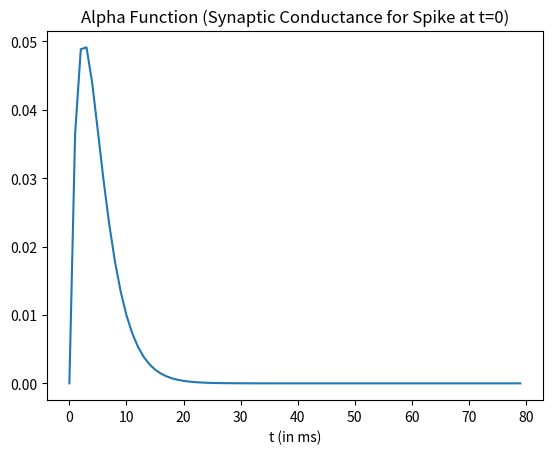
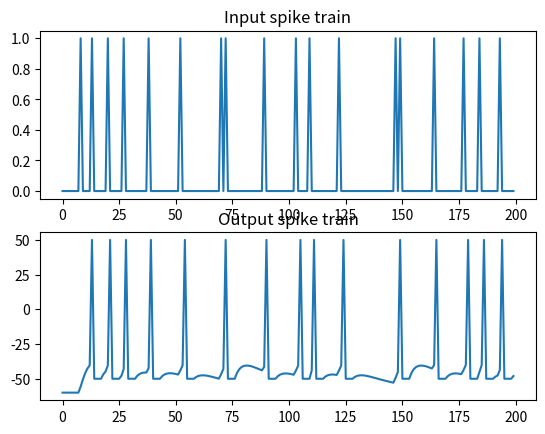

The script that saved these images, in order:
import matplotlib.pyplot as plt
import numpy as np
import time

from numpy import concatenate as cc

"""
Fire a neuron via alpha function synapse and random input spike train
"""

np.random.seed(0)
# I & F implementation dV/dt = - V/RC + I/C
h = 1. # step size, Euler method, = dt ms
t_max= 200 # ms, simulation time period
tstop = int(t_max/h) # number of time steps
ref = 0 # refractory period counter

# Generate random input spikes.
# Note: This is not entirely realistic - no refractory period
# Also: if you change step size h, input spike train changes too...
thr = 0.9 # threshold for random spikes
spike_train = np.random.rand(tstop) > thr

# alpha func synaptic conductance
t_a = 100 # Max duration of syn conductance
t_peak = 2.5 # ms
g_peak = 0.05 # nS (peak synaptic conductance)
const = g_peak / (t_peak*np.exp(-1));
t_vec = np.arange(0, t_a + h, h)
alpha_func = const * t_vec * (np.exp(-t_vec/t_peak))

plt.plot(t_vec[:80], alpha_func[:80])
plt.xlabel("t (in ms)")
plt.title("Alpha Function (Synaptic Conductance for Spike at t=0)")
plt.draw()
time.sleep(2) 

# capacitance and leak resistance
C = 0.5 # nF
R = 40 # M ohms
print("C = {}".format(C))
print("R = {}".format(R))

# conductance and associated parameters to simulate spike rate adaptation
g_ad = 0
G_inc = 1/h
tau_ad = 2

# Initialize basic parameters.
E_leak = -60 # mV, equilibrium potential
E_syn = 0 # Excitatory synapse (why is this excitatory?)
g_syn = 0 # Current syn conductance
V_th = -40 # spike threshold mV
V_spike = 50 # spike value mV
ref_max = 4/h # Starting value of ref period counter
t_list = np.array([], dtype=int)
V = E_leak
V_trace = [V]
t_trace = [0]

fig, axs = plt.subplots(2, 1)
axs[0].plot(np.arange(0,t_max,h), spike_train)
axs[0].set_title("Input spike train")

for t in range(tstop):

    # Compute input.
    if spike_train[t]: # check for input spike
        t_list = cc([t_list, [1]])

    # Calculate synaptic current due to current and past input spikes.
    g_syn = np.sum(alpha_func[t_list])
    I_syn = g_syn*(E_syn - V) 

    # Update spike times.
    if np.any(t_list):
        t_list = t_list + 1
        if t_list[0] == t_a: # Reached max duration of syn conductance
            t_list = t_list[1:]

    # Compute membrane voltage
    # Euler method: V(t+h) = V(t) + h*dV/dt
    if not ref:
        V = V + h*(-((V-E_leak)*(1+R*g_ad)/(R*C)) + (I_syn/C))
        g_ad = g_ad + h*(-g_ad/tau_ad) # spike rate adaptation
    else:
        ref -= 1
        V = V_th - 10 # reset voltage after spike
        g_ad = 0

    # Generate spike.
    if (V > V_th) and not ref:
        V = V_spike
        ref = ref_max
        g_ad = g_ad + G_inc

    V_trace += [V]
    t_trace += [t*h]


axs[1].plot(t_trace,V_trace)
plt.draw()
axs[1].set_title("Output spike train")
plt.show()
